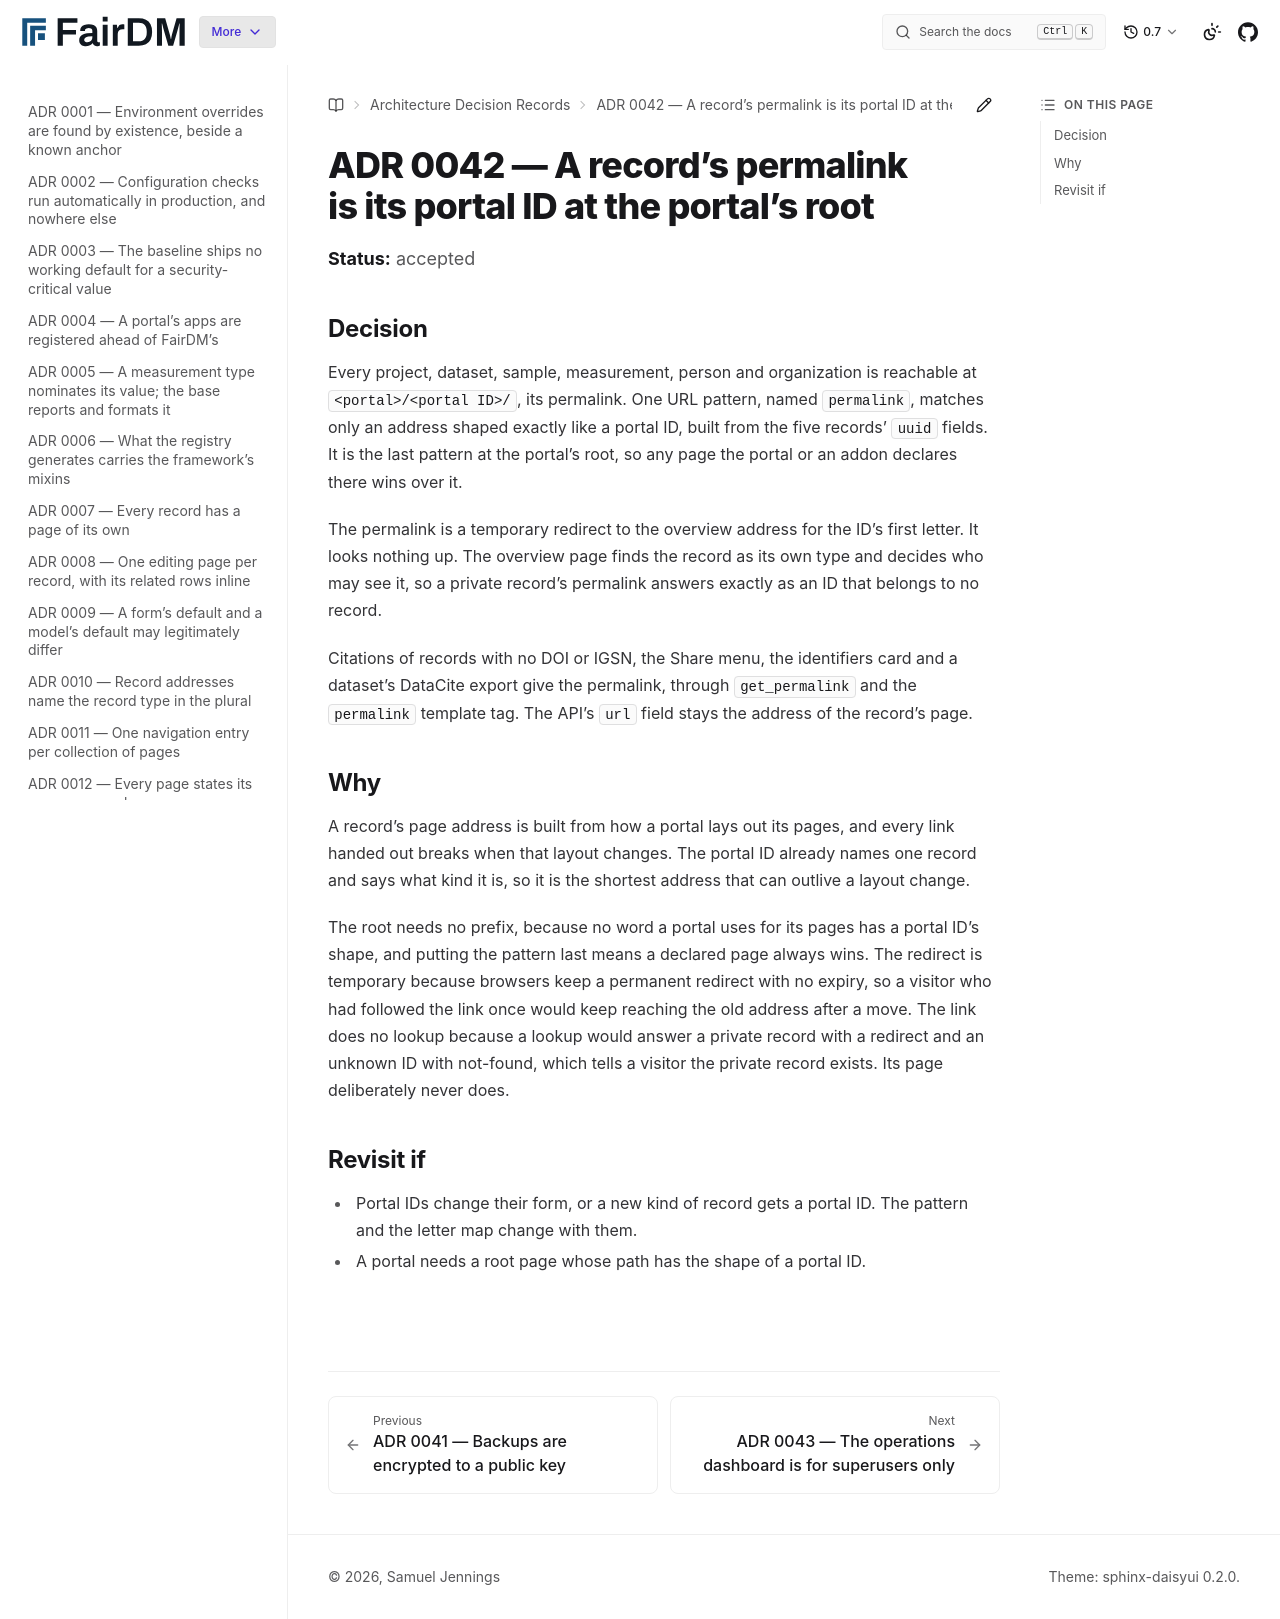

repository: FAIR-DM/fairdm · page: 0.7/adr/0042-a-records-permalink-is-its-portal-id-at-the-root.html · generator: sphinx

# ADR 0042 — A record's permalink is its portal ID at the portal's root

**Status:** accepted

## Decision

Every project, dataset, sample, measurement, person and organization is reachable at
`<portal>/<portal ID>/`, its permalink. One URL pattern, named `permalink`, matches only an address
shaped exactly like a portal ID, built from the five records' `uuid` fields. It is the last pattern
at the portal's root, so any page the portal or an addon declares there wins over it.

The permalink is a temporary redirect to the overview address for the ID's first letter. It looks
nothing up. The overview page finds the record as its own type and decides who may see it, so a
private record's permalink answers exactly as an ID that belongs to no record.

Citations of records with no DOI or IGSN, the Share menu, the identifiers card and a dataset's
DataCite export give the permalink, through `get_permalink` and the `permalink` template tag. The
API's `url` field stays the address of the record's page.

## Why

A record's page address is built from how a portal lays out its pages, and every link handed out
breaks when that layout changes. The portal ID already names one record and says what kind it is,
so it is the shortest address that can outlive a layout change.

The root needs no prefix, because no word a portal uses for its pages has a portal ID's shape, and
putting the pattern last means a declared page always wins. The redirect is temporary because
browsers keep a permanent redirect with no expiry, so a visitor who had followed the link once would
keep reaching the old address after a move. The link does no lookup because a lookup would answer a
private record with a redirect and an unknown ID with not-found, which tells a visitor the private
record exists. Its page deliberately never does.

## Revisit if

- Portal IDs change their form, or a new kind of record gets a portal ID. The pattern and the
  letter map change with them.
- A portal needs a root page whose path has the shape of a portal ID.
